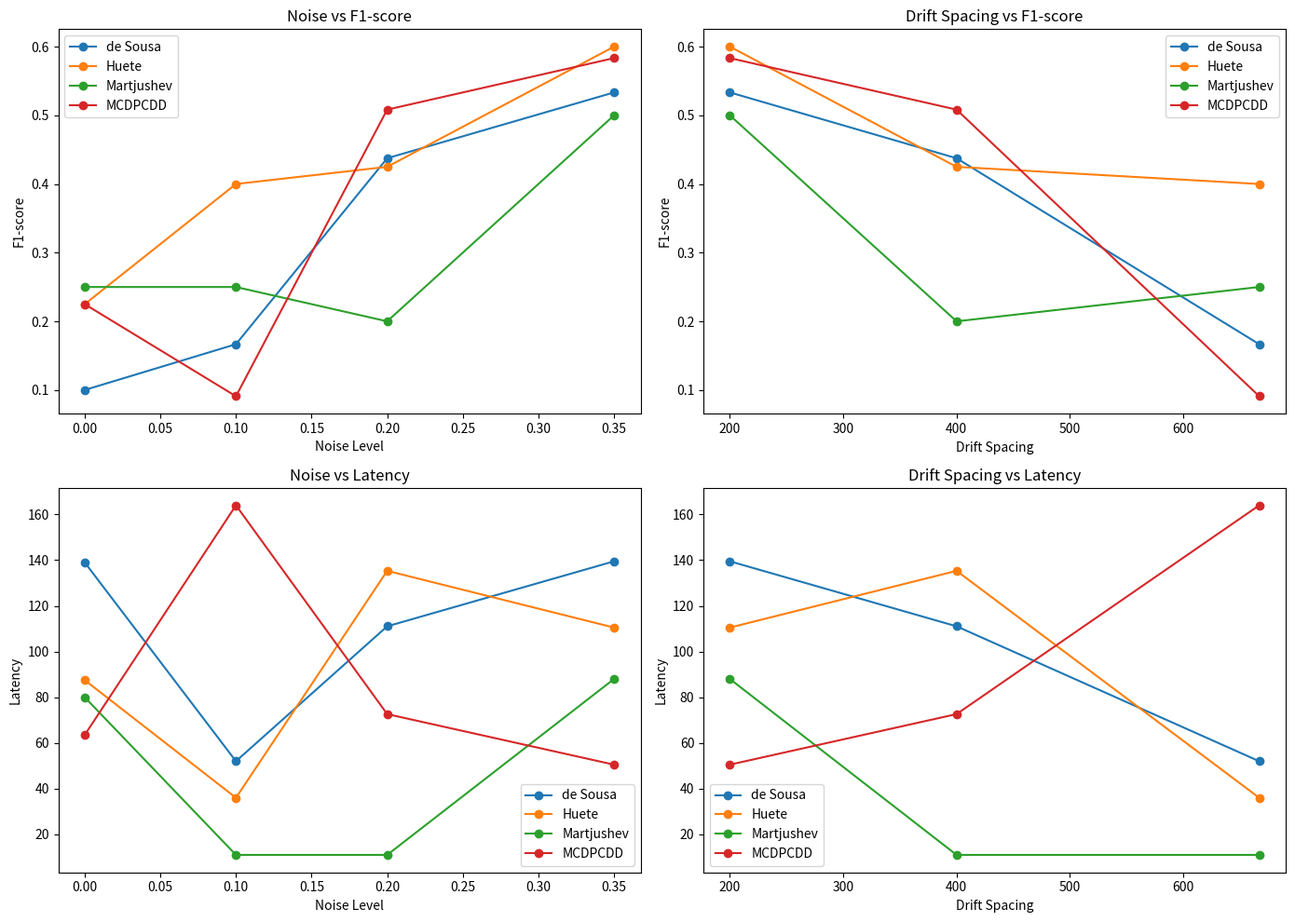
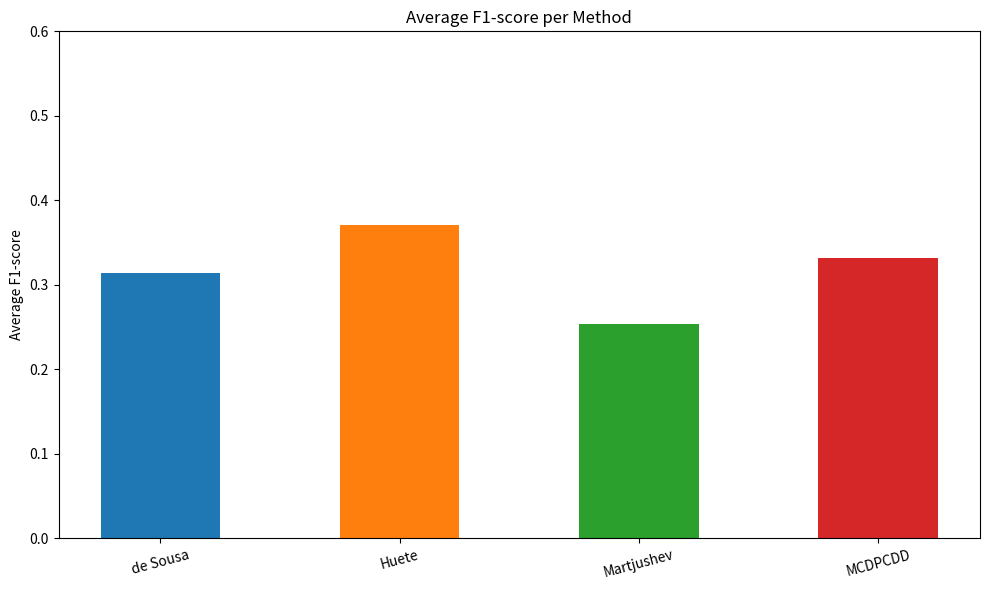
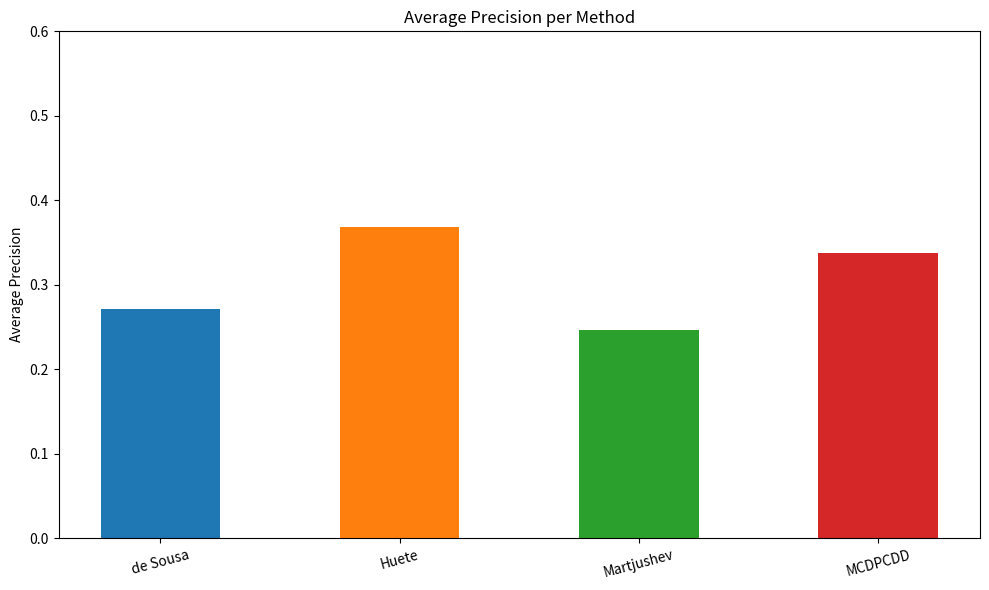
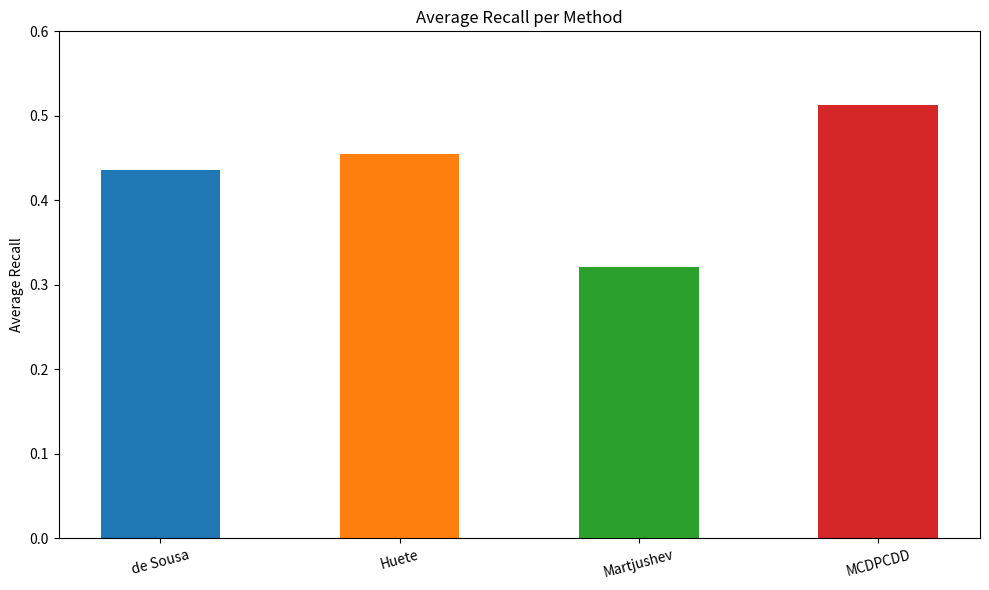
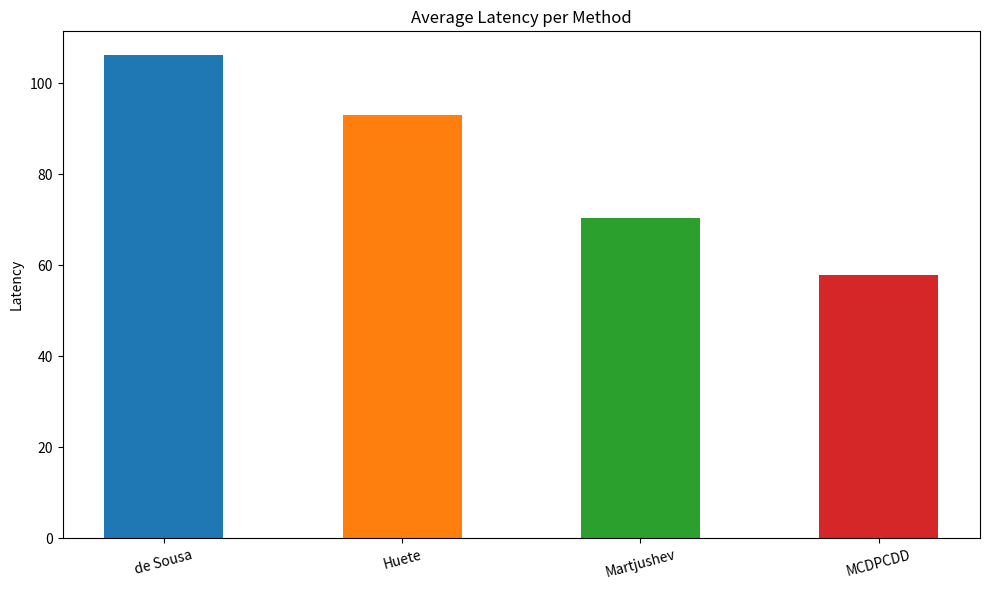

Generate these figures, in order, with matplotlib:
#Imports
import numpy as np
import matplotlib.pyplot as plt

#Actual drift locations, coupling the file name with the trace numbers
actualDriftCoords = {
    "Simple_1.xes" : [1000],
    "Simple_2.xes" : [666],
    "Simple_3.xes" : [666, 1333],
    "Simple_4.xes" : [500, 1500],
    "Intermediate_1.xes" : [666, 1333],
    "Intermediate_2.xes" : [800, 1200],
    "Intermediate_3.xes" : [666, 1333],
    "Intermediate_4.xes" : [800, 1200],
    "Difficult_1.xes" : [400, 800, 1200],
    "Difficult_2.xes" : [400, 600, 800],
    "Difficult_3.xes" : [400, 800, 1200],
    "Difficult_4.xes" : [400, 600, 800],
    "BPIC2015Merged.xes" : [1079, 1948, 3299, 4388]
}


def EvaluatePerformance(method_results_list, method_names, actualDriftCoords, lag_window=50, 
                        plot=True, save_folder="evaluation_plots"):

    import os
    import numpy as np
    import matplotlib.pyplot as plt

    # ============================================================
    # Validation
    # ============================================================

    if len(method_results_list) != len(method_names):
        raise ValueError("method_results_list and method_names must have equal length.")

    os.makedirs(save_folder, exist_ok=True)

    # ============================================================
    # Metadata used for plots
    # ============================================================

    noise_levels = {
        "Simple_1.xes": 0.0, "Simple_2.xes": 0.0,
        "Simple_3.xes": 0.0, "Simple_4.xes": 0.0,

        "Intermediate_1.xes": 0.1, "Intermediate_3.xes": 0.1,
        "Intermediate_2.xes": 0.2, "Intermediate_4.xes": 0.2,

        "Difficult_1.xes": 0.2, "Difficult_3.xes": 0.2,
        "Difficult_2.xes": 0.35, "Difficult_4.xes": 0.35,
    }

    drift_spacing = {
        "Intermediate_1.xes": 667, "Intermediate_3.xes": 667,
        "Intermediate_2.xes": 400, "Intermediate_4.xes": 400,

        "Difficult_1.xes": 400, "Difficult_3.xes": 400,
        "Difficult_2.xes": 200, "Difficult_4.xes": 200,
    }

    # ============================================================
    # Consistent colors
    # ============================================================

    cmap = plt.get_cmap("tab10")

    method_colors = {
        method_names[i]: cmap(i % 10)
        for i in range(len(method_names))
    }

    # ============================================================
    # Storage
    # ============================================================

    all_results = {}

    overall_f1_scores = []
    overall_precisions = []
    overall_recalls = []
    overall_latencies = []

    # ============================================================
    # Helper functions
    # ============================================================

    def aggregate_metric(results, metric_key, mapping):

        grouped = {}

        for log, value in mapping.items():

            if log not in results:
                continue

            metric = results[log][metric_key]

            if metric is None:
                continue

            grouped.setdefault(value, []).append(metric)

        x = sorted(grouped.keys())
        y = [np.mean(grouped[v]) for v in x]

        return x, y

    def compute_group_average(results, group_prefix):

        matching_logs = [
            log for log in results.keys()
            if log.startswith(group_prefix)
        ]

        if len(matching_logs) == 0:
            return None

        f1_scores = [results[log]["F1-score"] for log in matching_logs]

        precision_scores = [
            results[log]["Precision"]
            for log in matching_logs
        ]

        recall_scores = [
            results[log]["Recall"]
            for log in matching_logs
        ]

        latencies = [
            results[log]["Avg Latency"]
            for log in matching_logs
            if results[log]["Avg Latency"] is not None
        ]

        return {
            "Average F1-score": np.mean(f1_scores),
            "Average Precision": np.mean(precision_scores),
            "Average Recall": np.mean(recall_scores),
            "Average Latency": np.mean(latencies) if latencies else None
        }

    # ============================================================
    # Evaluate every method
    # ============================================================

    for method_idx, detectedDriftCoords in enumerate(method_results_list):

        method_name = method_names[method_idx]

        print("\n" + "=" * 80)
        print(f"METHOD: {method_name}")
        print("=" * 80)

        results = {}

        all_f1 = []
        all_precisions = []
        all_recalls = []
        all_latencies = []

        # --------------------------------------------------------
        # Evaluate every log
        # --------------------------------------------------------

        for log_name in actualDriftCoords:

            actual = sorted(actualDriftCoords[log_name])
            detected = sorted(detectedDriftCoords.get(log_name, []))

            matched_actual = set()
            matched_detected = set()

            latencies = []

            # ----------------------------------------------------
            # Match detections
            # ----------------------------------------------------

            for i, a in enumerate(actual):

                best_distance = float('inf')
                best_j = None

                for j, d in enumerate(detected):

                    if j in matched_detected:
                        continue

                    distance = d - a

                    if 0 <= distance <= lag_window and distance < best_distance:
                        best_distance = distance
                        best_j = j

                if best_j is not None:
                    matched_actual.add(i)
                    matched_detected.add(best_j)
                    latencies.append(best_distance)

            # ----------------------------------------------------
            # Metrics
            # ----------------------------------------------------

            TP = len(matched_actual)
            FP = len(detected) - TP
            FN = len(actual) - TP

            precision = TP / (TP + FP) if (TP + FP) > 0 else 0
            recall = TP / (TP + FN) if (TP + FN) > 0 else 0

            f1 = (
                2 * precision * recall / (precision + recall)
                if (precision + recall) > 0 else 0
            )

            avg_latency = np.mean(latencies) if latencies else None

            # ----------------------------------------------------
            # Store results
            # ----------------------------------------------------

            results[log_name] = {
                "F1-score": f1,
                "Precision": precision,
                "Recall": recall,
                "TP": TP,
                "FP": FP,
                "FN": FN,
                "Avg Latency": avg_latency
            }

            all_f1.append(f1)
            all_precisions.append(precision)
            all_recalls.append(recall)

            if latencies:
                all_latencies.extend(latencies)

            # ----------------------------------------------------
            # Print results
            # ----------------------------------------------------

            print(f"\n{log_name}")
            print("-" * 40)
            print(f"F1-score     : {f1:.4f}")
            print(f"Precision    : {precision:.4f}")
            print(f"Recall       : {recall:.4f}")
            print(f"TP / FP / FN : {TP} / {FP} / {FN}")

            if avg_latency is not None:
                print(f"Avg Latency  : {avg_latency:.2f}")
            else:
                print("Avg Latency  : None")

        # --------------------------------------------------------
        # Overall metrics
        # --------------------------------------------------------

        overall_f1 = np.mean(all_f1)
        overall_precision = np.mean(all_precisions)
        overall_recall = np.mean(all_recalls)

        overall_latency = (
            np.mean(all_latencies)
            if all_latencies else None
        )

        results["OVERALL"] = {
            "Average F1-score": overall_f1,
            "Average Precision": overall_precision,
            "Average Recall": overall_recall,
            "Average Latency": overall_latency
        }

        # --------------------------------------------------------
        # Category averages
        # --------------------------------------------------------

        results["SIMPLE_AVERAGE"] = compute_group_average(results, "Simple")
        results["INTERMEDIATE_AVERAGE"] = compute_group_average(results, "Intermediate")
        results["DIFFICULT_AVERAGE"] = compute_group_average(results, "Difficult")

        # --------------------------------------------------------
        # Print summaries
        # --------------------------------------------------------

        print("\n--- CATEGORY AVERAGES ---")

        for category in [
            "SIMPLE_AVERAGE",
            "INTERMEDIATE_AVERAGE",
            "DIFFICULT_AVERAGE"
        ]:

            category_results = results[category]

            print(f"\n{category}")

            print(f"Average F1-score  : {category_results['Average F1-score']:.4f}")
            print(f"Average Precision : {category_results['Average Precision']:.4f}")
            print(f"Average Recall    : {category_results['Average Recall']:.4f}")

            latency = category_results["Average Latency"]

            if latency is not None:
                print(f"Average Latency  : {latency:.2f}")
            else:
                print("Average Latency  : None")

        print("\n--- OVERALL ---")
        print(f"Average F1-score  : {overall_f1:.4f}")
        print(f"Average Precision : {overall_precision:.4f}")
        print(f"Average Recall    : {overall_recall:.4f}")

        if overall_latency is not None:
            print(f"Average Latency  : {overall_latency:.2f}")
        else:
            print("Average Latency  : None")

        # --------------------------------------------------------
        # Save results
        # --------------------------------------------------------

        all_results[method_name] = results

        overall_f1_scores.append(overall_f1)
        overall_precisions.append(overall_precision)
        overall_recalls.append(overall_recall)

        overall_latencies.append(
            overall_latency if overall_latency is not None else 0
        )

    # ============================================================
    # PLOTS
    # ============================================================

    if plot:

        # --------------------------------------------------------
        # Combined line charts
        # --------------------------------------------------------

        fig, axs = plt.subplots(2, 2, figsize=(14, 10))

        for method_name in method_names:

            results = all_results[method_name]
            color = method_colors[method_name]

            # Noise vs F1
            noise_x_acc, noise_y_acc = aggregate_metric(
                results, "F1-score", noise_levels
            )

            axs[0, 0].plot(
                noise_x_acc,
                noise_y_acc,
                marker='o',
                label=method_name,
                color=color
            )

            # Drift spacing vs F1
            freq_x_acc, freq_y_acc = aggregate_metric(
                results, "F1-score", drift_spacing
            )

            axs[0, 1].plot(
                freq_x_acc,
                freq_y_acc,
                marker='o',
                label=method_name,
                color=color
            )

            # Noise vs latency
            noise_x_lat, noise_y_lat = aggregate_metric(
                results, "Avg Latency", noise_levels
            )

            axs[1, 0].plot(
                noise_x_lat,
                noise_y_lat,
                marker='o',
                label=method_name,
                color=color
            )

            # Drift spacing vs latency
            freq_x_lat, freq_y_lat = aggregate_metric(
                results, "Avg Latency", drift_spacing
            )

            axs[1, 1].plot(
                freq_x_lat,
                freq_y_lat,
                marker='o',
                label=method_name,
                color=color
            )

        axs[0, 0].set_title("Noise vs F1-score")
        axs[0, 0].set_xlabel("Noise Level")
        axs[0, 0].set_ylabel("F1-score")
        axs[0, 0].legend()

        axs[0, 1].set_title("Drift Spacing vs F1-score")
        axs[0, 1].set_xlabel("Drift Spacing")
        axs[0, 1].set_ylabel("F1-score")
        axs[0, 1].legend()

        axs[1, 0].set_title("Noise vs Latency")
        axs[1, 0].set_xlabel("Noise Level")
        axs[1, 0].set_ylabel("Latency")
        axs[1, 0].legend()

        axs[1, 1].set_title("Drift Spacing vs Latency")
        axs[1, 1].set_xlabel("Drift Spacing")
        axs[1, 1].set_ylabel("Latency")
        axs[1, 1].legend()

        plt.tight_layout()

        plt.savefig(
            os.path.join(save_folder, "combined_line_charts.png"),
            dpi=300,
            bbox_inches='tight'
        )

        plt.close()

        # --------------------------------------------------------
        # Shared bar colors
        # --------------------------------------------------------

        bar_colors = [method_colors[m] for m in method_names]

        # --------------------------------------------------------
        # Average F1
        # --------------------------------------------------------

        plt.figure(figsize=(10, 6))

        plt.bar(
            method_names,
            overall_f1_scores,
            color=bar_colors,
            width=0.5
        )

        plt.ylim(0, 0.6)

        plt.title("Average F1-score per Method")
        plt.ylabel("Average F1-score")
        plt.xticks(rotation=15)

        plt.tight_layout()

        plt.savefig(
            os.path.join(save_folder, "average_f1_scores.png"),
            dpi=300,
            bbox_inches='tight'
        )

        plt.close()

        # --------------------------------------------------------
        # Average Precision
        # --------------------------------------------------------

        plt.figure(figsize=(10, 6))

        plt.bar(
            method_names,
            overall_precisions,
            color=bar_colors,
            width=0.5
        )

        plt.ylim(0, 0.6)

        plt.title("Average Precision per Method")
        plt.ylabel("Average Precision")
        plt.xticks(rotation=15)

        plt.tight_layout()

        plt.savefig(
            os.path.join(save_folder, "average_precision_scores.png"),
            dpi=300,
            bbox_inches='tight'
        )

        plt.close()

        # --------------------------------------------------------
        # Average Recall
        # --------------------------------------------------------

        plt.figure(figsize=(10, 6))

        plt.bar(
            method_names,
            overall_recalls,
            color=bar_colors,
            width=0.5
        )


        plt.ylim(0, 0.6)

        plt.title("Average Recall per Method")
        plt.ylabel("Average Recall")
        plt.xticks(rotation=15)

        plt.tight_layout()

        plt.savefig(
            os.path.join(save_folder, "average_recall_scores.png"),
            dpi=300,
            bbox_inches='tight'
        )

        plt.close()

        # --------------------------------------------------------
        # Average Latency
        # --------------------------------------------------------

        plt.figure(figsize=(10, 6))

        plt.bar(
            method_names,
            overall_latencies,
            color=bar_colors,
            width=0.5
        )

        plt.title("Average Latency per Method")
        plt.ylabel("Latency")
        plt.xticks(rotation=15)

        plt.tight_layout()

        plt.savefig(
            os.path.join(save_folder, "average_latencies.png"),
            dpi=300,
            bbox_inches='tight'
        )

        plt.close()

        print("\nPlots saved to:")
        print(save_folder)

    return all_results


#Dictionary of the resuls to be evaluated, coupling the file name with the list of detected drift locations
deSousaCoords = {
    "Simple_1.xes" : [341, 681, 903, 1139],
    "Simple_2.xes" : [294, 1124, 1649],
    "Simple_3.xes" : [374],
    "Simple_4.xes" : [194, 947],
    "Intermediate_1.xes" : [384, 542, 718, 1934],
    "Intermediate_2.xes" : [152, 670, 1844],
    "Intermediate_3.xes" : [374],
    "Intermediate_4.xes" : [194, 947],
    "Difficult_1.xes" : [251, 534, 879, 1235, 1734],
    "Difficult_2.xes" : [292, 457, 765],
    "Difficult_3.xes" : [181, 565, 842, 1478, 1851],
    "Difficult_4.xes" : [252, 568],
    "BPIC2015Merged.xes" : [396, 1047, 1226, 1465, 2037, 2457, 2960, 3446, 3677, 4195, 4413]
}


hueteCoords = {
    "Simple_1.xes" : [609, 817, 1062],
    "Simple_2.xes" : [604, 995, 1631],
    "Simple_3.xes" : [779, 1304, 1935],
    "Simple_4.xes" : [410],
    "Intermediate_1.xes" : [],
    "Intermediate_2.xes" : [1129, 1381],
    "Intermediate_3.xes" : [352, 689, 1382],
    "Intermediate_4.xes" : [468, 1327, 1748],
    "Difficult_1.xes" : [928, 1268],
    "Difficult_2.xes" : [188, 862],
    "Difficult_3.xes" : [1550],
    "Difficult_4.xes" : [527, 791],
    "BPIC2015Merged.xes" : [901, 1089, 1170, 1191, 1207, 1224, 1260, 1460, 1508, 1553, 1599, 1624, 1659, 1837, 1863, 1948, 2188, 2227, 2260, 2329, 2495, 2511, 4549, 5636]
}

martjushevCoords = {
    "Simple_1.xes" : [998],
    "Simple_2.xes" : [97, 728, 867, 1081, 1150],
    "Simple_3.xes" : [666, 1164, 1529, 1816],
    "Simple_4.xes" : [495, 1003],
    "Intermediate_1.xes" : [1301],
    "Intermediate_2.xes" : [],
    "Intermediate_3.xes" : [677, 1330],
    "Intermediate_4.xes" : [794, 1032, 1194],
    "Difficult_1.xes" : [401, 1221],
    "Difficult_2.xes" : [397, 548, 786],
    "Difficult_3.xes" : [760],
    "Difficult_4.xes" : [375, 609, 792]
}

MCDPCDDCoords = {
    "Simple_1.xes" : [304, 539],
    "Simple_2.xes" : [925],
    "Simple_3.xes" : [263, 733, 1176],
    "Simple_4.xes" : [560, 1116],
    "Intermediate_1.xes" : [600, 1330, 1988],
    "Intermediate_2.xes" : [873, 1566, 1899],
    "Intermediate_3.xes" : [92, 295, 570, 830, 997, 1298, 1582, 1733, 1894],
    "Intermediate_4.xes" : [150, 345, 650, 800, 1064, 1177, 1338, 1437, 1639, 1760],
    "Difficult_1.xes" : [908, 1230],
    "Difficult_2.xes" : [82, 189, 354, 515, 616, 822],
    "Difficult_3.xes" : [175, 473, 1041, 1286, 1678],
    "Difficult_4.xes" : [850],
    "BPIC2015Merged.xes" : [6, 15, 28, 39, 47, 58, 67, 79, 89, 101, 110, 124, 132, 142, 151, 159, 174, 183, 192, 205, 215, 228, 237, 247, 261, 270, 301, 309, 335, 346, 362, 389, 415, 461, 491, 518, 556, 585, 608, 629, 644, 662, 679, 695, 716, 727, 746, 771, 787, 802, 824, 843, 862, 883, 906, 918, 931, 944, 960, 982, 1006, 1019, 1034, 1049, 1068, 1082, 1109, 1125, 1150, 1162, 1171, 1189, 1209, 1259, 1281, 1299, 1330, 1343, 1361, 1372, 1387, 1421, 1433, 1451, 1465, 1496, 1511, 1523, 1535, 1548, 1573, 1584, 1596, 1624, 1636, 1647, 1664, 1690, 1706, 1718, 1756, 1778, 1801, 1831, 1873, 1886, 1901, 1916, 1928, 1959, 1976, 1989, 2008, 2026, 2049, 2062, 2128, 2170, 2189, 2201, 2226, 2239, 2258, 2280, 2292, 2316, 2328, 2345, 2357, 2380, 2396, 2408, 2425, 2435, 2472, 2488, 2530, 2547, 2562, 2594, 2618, 2633, 2644, 2664, 2691, 2707, 2720, 2733, 2777, 2812, 2825, 2835, 2845, 2879, 2901, 2919, 2930, 2955, 2988, 3007, 3022, 3035, 3070, 3082, 3103, 3114, 3131, 3168, 3179, 3229, 3237, 3256, 3276, 3314, 3328, 3340, 3351, 3373, 3383, 3405, 3420, 3436, 3459, 3504, 3512, 3552, 3567, 3585, 3600, 3613, 3624, 3655, 3688, 3698, 3720, 3744, 3780, 3804, 3814, 3834, 3851, 3868, 3883, 3897, 3906, 3920, 3947, 3960, 3979, 3990, 3999, 4011, 4036, 4049, 4059, 4074, 4092, 4102, 4120, 4146, 4155, 4172, 4185, 4197, 4206, 4216, 4240, 4259, 4272, 4314, 4323, 4333, 4346, 4357, 4370, 4387, 4398, 4407]
}


EvaluatePerformance(
        method_results_list=[
        deSousaCoords,
        hueteCoords,
        martjushevCoords,
        MCDPCDDCoords],
    method_names=[
        "de Sousa",
        "Huete",
        "Martjushev",
        "MCDPCDD"],
    actualDriftCoords=actualDriftCoords,
    lag_window=200,
    save_folder="Evaluation/Plots"
)
